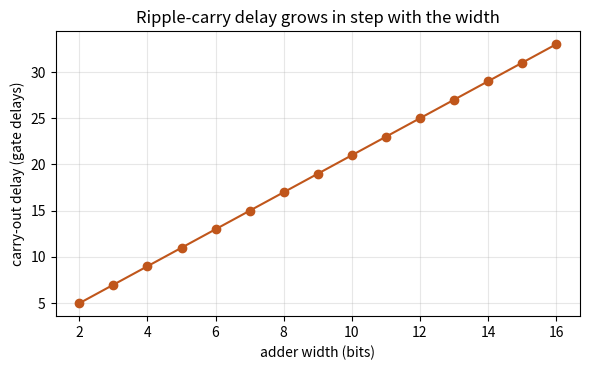
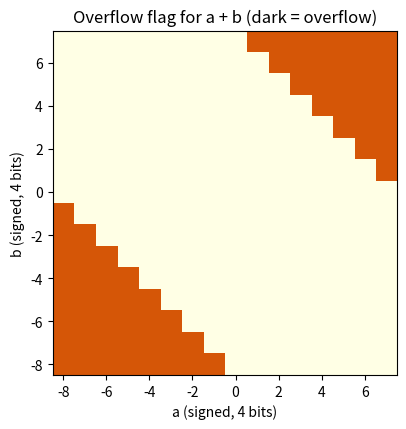

These charts were generated, in order, by the following Python code:
"""Session 3 (Level 3): a gate-level simulator, adders, two's complement and a tiny ALU.

Run:  python start.py 3
"""
# %% [markdown]
# # Session 3: building arithmetic out of gates
# **A. Real-world problem.** Inside a processor there is no "plus" button, only gates. Yet it adds
# very many numbers every second, subtracts, and knows when an answer does not fit. We build that
# from scratch: a tiny simulator where a circuit is a list of gates, then a half adder, a full
# adder, a 4-bit ripple-carry adder, subtraction by two's complement, and a 4-bit ALU slice. Every
# circuit is checked against Python's own integer arithmetic for every possible input.
#
# **Plan.** (1) the simulator, (2) adders, (3) negative numbers and overflow, (4) how long the
# carry takes to ripple (gate delays), (5) the ALU, (6) a seven-segment decoder as a stretch.
# This is a simplified educational model: ideal gates, each with the same delay of 1 unit, no
# wires, no clock and no real chip timing.

# %%
import pathlib

import numpy as np

# where figures are saved (works as a script and in Jupyter/Colab)
OUT = (pathlib.Path(__file__).resolve().parent if "__file__" in globals() else pathlib.Path(".")) / "out"


# %% [markdown]
# ## Step 1: a gate-level simulator
# A *wire* is a name. A *gate* reads one or two wires and creates a new wire. Values are numpy
# arrays of 0/1, so one `run` tests thousands of input combinations at once. Each wire also has a
# *depth*: 0 for an input, and 1 + the largest depth of its inputs for a gate output. Depth counts
# gate delays on the longest path to that wire.

# %%
OPS = {
    "AND": lambda a, b: a & b,
    "OR": lambda a, b: a | b,
    "XOR": lambda a, b: a ^ b,
    "NAND": lambda a, b: 1 - (a & b),
    "NOT": lambda a: 1 - a,
}


class Circuit:
    def __init__(self):
        self.gates = []          # (output wire, op, input wires) in the order they were added
        self.depth = {}          # wire name -> gate delays from the inputs

    def input(self, name):
        self.depth[name] = 0
        return name

    def gate(self, op, *ins):
        out = f"w{len(self.gates)}"
        self.gates.append((out, op, ins))
        self.depth[out] = 1 + max(self.depth[i] for i in ins)
        return out

    def run(self, values):
        """values: dict input name -> array of 0/1. Returns every wire's array."""
        wires = {k: np.asarray(v, dtype=np.int64) for k, v in values.items()}
        for out, op, ins in self.gates:
            wires[out] = OPS[op](*[wires[i] for i in ins])
        return wires

    def size(self):
        return len(self.gates)


# %% [markdown]
# ## Step 2: half adder, full adder, ripple-carry adder
# Adding two bits: the *sum* bit is 1 when the inputs differ (XOR) and the *carry* is 1 when both
# are 1 (AND). That is a **half adder**. A **full adder** also takes a carry in: two half adders and
# an OR. Chain n full adders, carry out of one into the next, and you have an n-bit
# **ripple-carry adder**.

# %%
def half_adder(c, a, b):
    return c.gate("XOR", a, b), c.gate("AND", a, b)          # sum, carry


def full_adder(c, a, b, cin):
    s1, c1 = half_adder(c, a, b)
    s, c2 = half_adder(c, s1, cin)
    return s, c.gate("OR", c1, c2)                           # sum, carry out


def ripple_adder(c, a_bits, b_bits, cin):
    """a_bits, b_bits: wire names, least significant bit first. Returns (sum wires, carry-out wires)."""
    sums, carries, carry = [], [], cin
    for a, b in zip(a_bits, b_bits):
        s, carry = full_adder(c, a, b, carry)
        sums.append(s)
        carries.append(carry)
    return sums, carries


def build_adder(n):
    """An n-bit adder with inputs a0..a(n-1), b0..b(n-1), cin. Returns a dict describing it."""
    c = Circuit()
    a = [c.input(f"a{i}") for i in range(n)]
    b = [c.input(f"b{i}") for i in range(n)]
    cin = c.input("cin")
    sums, carries = ripple_adder(c, a, b, cin)
    return {"c": c, "n": n, "a": a, "b": b, "cin": cin, "sum": sums, "carry": carries}


def bits_of(values, n):
    """Array of unsigned numbers -> list of n arrays (bit 0 first)."""
    values = np.asarray(values, dtype=np.int64)
    return [(values >> i) & 1 for i in range(n)]


def number_of(bit_arrays):
    """List of bit arrays (bit 0 first) -> array of unsigned numbers."""
    return sum(b.astype(np.int64) << i for i, b in enumerate(bit_arrays))


def add_bits(adder, a, b, cin=0):
    """Run a built adder on arrays of unsigned numbers a, b; returns (sum numbers, carry-out bits)."""
    n = adder["n"]
    a, b = np.broadcast_arrays(np.asarray(a), np.asarray(b))
    vals = {adder["cin"]: np.full(a.shape, cin)}
    for i, (x, y) in enumerate(zip(bits_of(a, n), bits_of(b, n))):
        vals[adder["a"][i]], vals[adder["b"][i]] = x, y
    w = adder["c"].run(vals)
    return number_of([w[s] for s in adder["sum"]]), w[adder["carry"][-1]]


# %% [markdown]
# ## Step 3: negative numbers, subtraction and overflow
# With n bits, *two's complement* reads the pattern u as u if u < 2^(n-1), else u - 2^n. So 4 bits
# cover -8 to 7, and 1111 means -1. To negate: flip every bit and add 1. Then a - b is just
# a + (NOT b) + 1, so one adder does both jobs: XOR every b bit with a `sub` control and feed `sub`
# in as the carry in. *Overflow* (the true answer does not fit) happens exactly when the carry into the
# top bit differs from the carry out of it.

# %%
def to_twos(v, n):
    """Signed integer -> n-bit pattern (an unsigned number)."""
    return v % (2 ** n)


def from_twos(u, n):
    """n-bit pattern -> signed integer."""
    u = np.asarray(u)
    return np.where(u >= 2 ** (n - 1), u - 2 ** n, u)


def build_add_sub(n):
    """n-bit adder-subtractor: sub = 0 gives a + b, sub = 1 gives a - b. Has an overflow flag (n >= 2)."""
    c = Circuit()
    a = [c.input(f"a{i}") for i in range(n)]
    b = [c.input(f"b{i}") for i in range(n)]
    sub = c.input("sub")
    bx = [c.gate("XOR", bi, sub) for bi in b]
    sums, carries = ripple_adder(c, a, bx, sub)
    overflow = c.gate("XOR", carries[n - 2], carries[n - 1])
    return {"c": c, "n": n, "a": a, "b": b, "sub": sub, "sum": sums, "carry": carries, "overflow": overflow}


def add_sub(circ, a, b, sub):
    """a, b: arrays of signed integers; sub: 0 or 1. Returns (signed result, overflow flag)."""
    n = circ["n"]
    ua, ub = to_twos(np.asarray(a), n), to_twos(np.asarray(b), n)
    ua, ub = np.broadcast_arrays(ua, ub)
    vals = {circ["sub"]: np.full(ua.shape, sub)}
    for i, (x, y) in enumerate(zip(bits_of(ua, n), bits_of(ub, n))):
        vals[circ["a"][i]], vals[circ["b"][i]] = x, y
    w = circ["c"].run(vals)
    return from_twos(number_of([w[s] for s in circ["sum"]]), n), w[circ["overflow"]]


def python_reference(a, b, sub, n):
    """What Python says: (result wrapped into n bits as a signed number, true result did not fit)."""
    true = a - b if sub else a + b
    wrapped = int(from_twos(to_twos(true, n), n))
    return wrapped, int(true != wrapped)


# %% [markdown]
# ## Step 4: how long does the carry take?
# Each gate takes one unit of delay. In a ripple adder the carry out of stage i is needed by stage
# i+1, so the delay of the last carry grows with the number of bits. We read it off the
# simulator's `depth`. This is why real processors use faster carry circuits (carry-lookahead,
# a stretch topic) instead of rippling.

# %%
def carry_delay(adder):
    """Gate delays until the last carry out is valid (longest path)."""
    return adder["c"].depth[adder["carry"][-1]]


def sum_delay(adder):
    return max(adder["c"].depth[s] for s in adder["sum"])


def longest_carry_run(a, b, n):
    """Longest run of stages in a row that pass a carry on (a data-dependent chain), for unsigned a + b."""
    carry, run, best = 0, 0, 0
    for i in range(n):
        x, y = (a >> i) & 1, (b >> i) & 1
        carry = (x & y) | ((x ^ y) & carry)
        run = run + 1 if carry else 0
        best = max(best, run)
    return best


# %% [markdown]
# ## Step 5: a 4-bit ALU slice
# An ALU (arithmetic logic unit) does several operations on the same inputs and a 2-bit control
# code picks which one comes out: 00 add, 01 subtract, 10 AND, 11 OR. We select with AND gates
# and an OR, all inside the simulator.

# %%
OP_ADD, OP_SUB, OP_AND, OP_OR = 0, 1, 2, 3


def build_alu(n=4):
    c = Circuit()
    a = [c.input(f"a{i}") for i in range(n)]
    b = [c.input(f"b{i}") for i in range(n)]
    op1, op0 = c.input("op1"), c.input("op0")
    not1, not0 = c.gate("NOT", op1), c.gate("NOT", op0)
    sub = c.gate("AND", not1, op0)                  # 01
    sel_and = c.gate("AND", op1, not0)              # 10
    sel_or = c.gate("AND", op1, op0)                # 11
    bx = [c.gate("XOR", bi, sub) for bi in b]
    sums, carries = ripple_adder(c, a, bx, sub)
    ovf = c.gate("AND", c.gate("XOR", carries[n - 2], carries[n - 1]), not1)
    out = []
    for i in range(n):
        arith = c.gate("AND", not1, sums[i])
        land = c.gate("AND", sel_and, c.gate("AND", a[i], b[i]))
        lor = c.gate("AND", sel_or, c.gate("OR", a[i], b[i]))
        out.append(c.gate("OR", c.gate("OR", arith, land), lor))
    return {"c": c, "n": n, "a": a, "b": b, "op1": op1, "op0": op0, "out": out, "overflow": ovf}


def run_alu(alu, a, b, op):
    """a, b: unsigned patterns (0 to 2^n - 1), op: 0..3. Returns (result pattern, overflow flag)."""
    n = alu["n"]
    a, b = np.broadcast_arrays(np.asarray(a), np.asarray(b))
    vals = {alu["op1"]: np.full(a.shape, op >> 1), alu["op0"]: np.full(a.shape, op & 1)}
    for i, (x, y) in enumerate(zip(bits_of(a, n), bits_of(b, n))):
        vals[alu["a"][i]], vals[alu["b"][i]] = x, y
    w = alu["c"].run(vals)
    return number_of([w[o] for o in alu["out"]]), w[alu["overflow"]]


def alu_reference(a, b, op, n):
    """Python's answer for unsigned patterns a, b: (result pattern, signed overflow flag)."""
    mask = 2 ** n - 1
    if op in (OP_ADD, OP_SUB):
        sa, sb = int(from_twos(a, n)), int(from_twos(b, n))
        true = sa + sb if op == OP_ADD else sa - sb
        return (a + b) & mask if op == OP_ADD else (a - b) & mask, int(not -(2 ** (n - 1)) <= true < 2 ** (n - 1))
    return (a & b if op == OP_AND else a | b), 0


# %% [markdown]
# ## Stretch: a seven-segment decoder
# A digit display lights segments a to g. The table below is a *truth table with 4 inputs* (the bits
# of the digit) and 7 outputs; each output could be built with the sum-of-products method.

# %%
SEGMENTS = {
    0: "abcdef", 1: "bc", 2: "abdeg", 3: "abcdg", 4: "bcfg",
    5: "acdfg", 6: "acdefg", 7: "abc", 8: "abcdefg", 9: "abcdfg",
}


def seven_segment(d):
    """Seven 0/1 outputs (a, b, c, d, e, f, g) for digit 0 to 9."""
    return [1 if s in SEGMENTS[d] else 0 for s in "abcdefg"]


# %% [markdown]
# ## Step 6: see it
# Left: the carry delay against the number of bits, read from the simulator. Right: the failure
# case, 7 + 1 in 4 bits, with the overflow flag.

# %%
if __name__ == "__main__":
    import matplotlib.pyplot as plt

    OUT.mkdir(exist_ok=True)
    widths = np.arange(2, 17)
    delays = [carry_delay(build_adder(int(n))) for n in widths]
    for n in (4, 8, 16):
        ad = build_adder(n)
        print(f"{n:2d}-bit adder: {ad['c'].size()} gates, carry-out depth {carry_delay(ad)}, last sum depth {sum_delay(ad)}")
    fig, ax = plt.subplots(figsize=(6, 3.8))
    ax.plot(widths, delays, "o-", color="#c0561b")
    ax.set_xlabel("adder width (bits)")
    ax.set_ylabel("carry-out delay (gate delays)")
    ax.set_title("Ripple-carry delay grows in step with the width")
    ax.grid(alpha=0.3)
    fig.tight_layout()
    fig.savefig(OUT / "carry_delay.png", dpi=120)

    circ = build_add_sub(4)
    A, B = np.meshgrid(np.arange(-8, 8), np.arange(-8, 8))
    res, ovf = add_sub(circ, A.ravel(), B.ravel(), 0)
    fig2, ax2 = plt.subplots(figsize=(5.2, 4.4))
    ax2.imshow(ovf.reshape(16, 16), cmap="YlOrBr", origin="lower", extent=(-8.5, 7.5, -8.5, 7.5), vmin=0, vmax=1.4)
    ax2.set_xlabel("a (signed, 4 bits)")
    ax2.set_ylabel("b (signed, 4 bits)")
    ax2.set_title("Overflow flag for a + b (dark = overflow)")
    fig2.tight_layout()
    fig2.savefig(OUT / "overflow_map.png", dpi=120)
    r, o = add_sub(circ, 7, 1, 0)
    print(f"failure case: 7 + 1 in 4 bits gives {int(r)} with overflow flag {int(o)}")
    print("saved figures in", OUT)

# %% [markdown]
# ## Try it
# Do the coding tasks, answer the four questions in the README (section F), then run the
# checkpoint.
